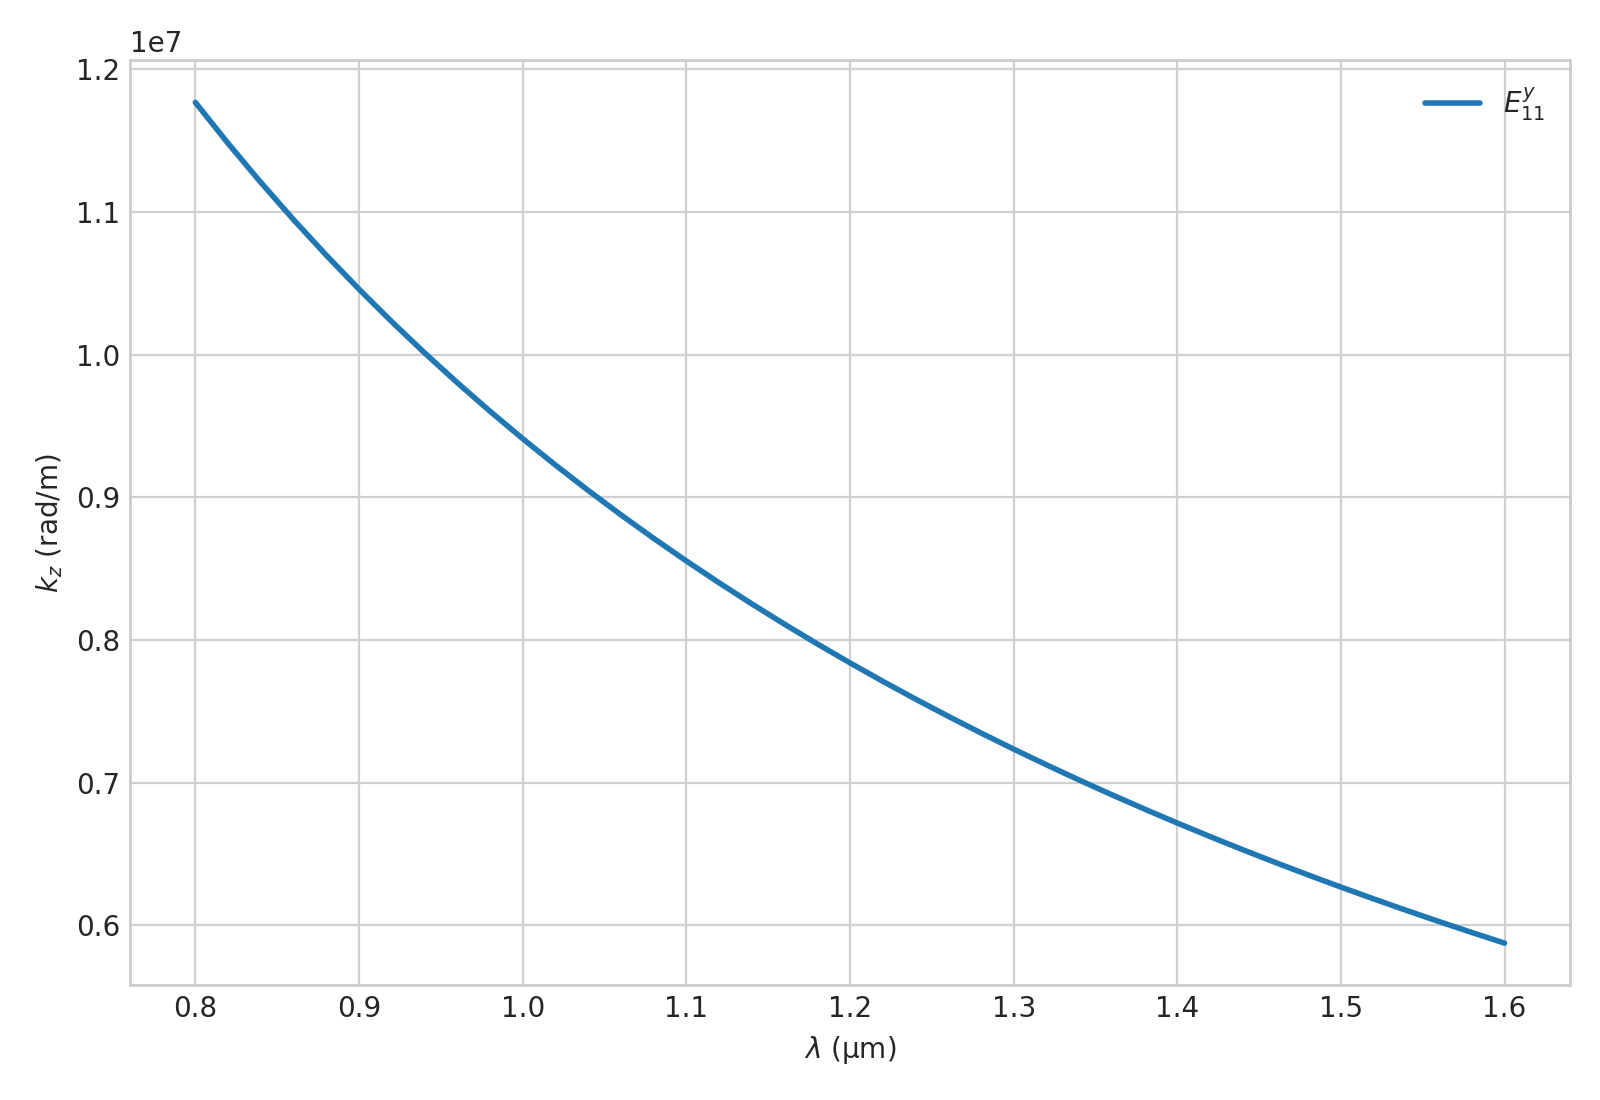

Source data for this figure (header and first rows):
wavelength, mode_family, p, q, kz_rad_per_m, ky, kx
7.9999999999999996e-07, E_y, 1, 1, 11769483, 506185, 119860
8.1999999999999998e-07, E_y, 1, 1, 11481967, 503665, 119722
8.4e-07, E_y, 1, 1, 11208137, 501165, 119584
8.6000000000000002e-07, E_y, 1, 1, 10947040, 498685, 119446
8.7999999999999994e-07, E_y, 1, 1, 10697808, 496226, 119308
8.9999999999999996e-07, E_y, 1, 1, 10459648, 493786, 119171
9.1999999999999998e-07, E_y, 1, 1, 10231841, 491365, 119034
9.4e-07, E_y, 1, 1, 10013724, 488964, 118897
9.5999999999999991e-07, E_y, 1, 1, 9804692, 486582, 118761
9.7999999999999993e-07, E_y, 1, 1, 9604190, 484218, 118625
9.9999999999999995e-07, E_y, 1, 1, 9411705, 481873, 118489
1.02e-06, E_y, 1, 1, 9226767, 479547, 118354
1.04e-06, E_y, 1, 1, 9048939, 477238, 118218
1.06e-06, E_y, 1, 1, 8877820, 474947, 118083
1.08e-06, E_y, 1, 1, 8713038, 472674, 117949
1.1000000000000001e-06, E_y, 1, 1, 8554245, 470418, 117814
1.1199999999999999e-06, E_y, 1, 1, 8401122, 468179, 117680
1.1400000000000001e-06, E_y, 1, 1, 8253371, 465957, 117547
1.1599999999999999e-06, E_y, 1, 1, 8110713, 463752, 117413
1.1799999999999999e-06, E_y, 1, 1, 7972890, 461564, 117280
1.1999999999999999e-06, E_y, 1, 1, 7839660, 459392, 117147
1.22e-06, E_y, 1, 1, 7710797, 457236, 117014
1.24e-06, E_y, 1, 1, 7586090, 455097, 116882
1.26e-06, E_y, 1, 1, 7465341, 452973, 116750
1.28e-06, E_y, 1, 1, 7348366, 450865, 116618
1.2999999999999998e-06, E_y, 1, 1, 7234988, 448772, 116486
1.3200000000000001e-06, E_y, 1, 1, 7125046, 446695, 116355
1.3399999999999999e-06, E_y, 1, 1, 7018386, 444633, 116224
1.3600000000000001e-06, E_y, 1, 1, 6914862, 442586, 116093
1.3799999999999999e-06, E_y, 1, 1, 6814338, 440554, 115963
1.3999999999999999e-06, E_y, 1, 1, 6716687, 438537, 115833
1.42e-06, E_y, 1, 1, 6621786, 436534, 115703
1.44e-06, E_y, 1, 1, 6529520, 434546, 115573
1.46e-06, E_y, 1, 1, 6439783, 432572, 115444
1.48e-06, E_y, 1, 1, 6352471, 430612, 115315
1.5e-06, E_y, 1, 1, 6267487, 428666, 115186
1.5199999999999998e-06, E_y, 1, 1, 6184740, 426734, 115057
1.5400000000000001e-06, E_y, 1, 1, 6104142, 424815, 114929
1.5599999999999999e-06, E_y, 1, 1, 6025611, 422910, 114801
1.5800000000000001e-06, E_y, 1, 1, 5949068, 421019, 114673
1.5999999999999999e-06, E_y, 1, 1, 5874439, 419141, 114545
